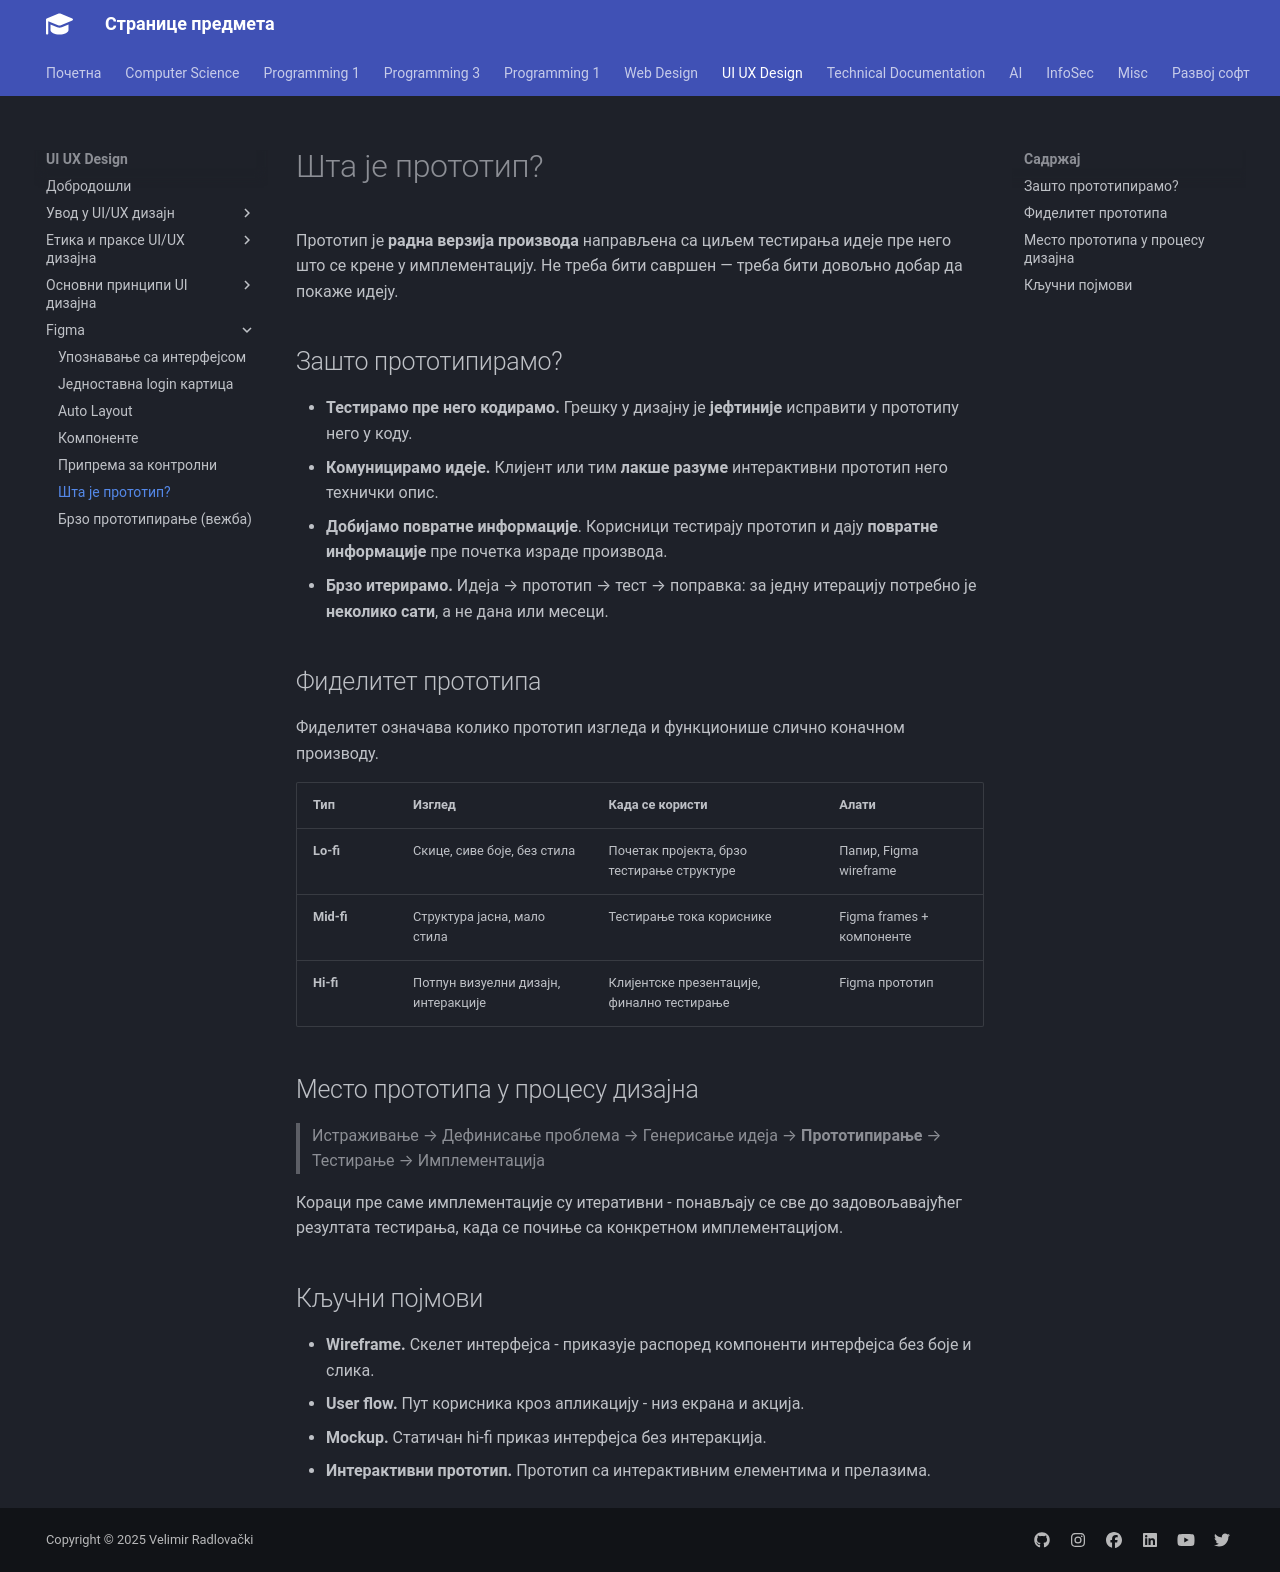

repository: radlovacki/lessons · page: uiux/Figma/proto01/index.html · generator: mkdocs

# Шта је прототип?

Прототип је **радна верзија производа** направљена са циљем тестирања идеје пре
него што се крене у имплементацију. Не треба бити савршен — треба бити довољно
добар да покаже идеју.

## Зашто прототипирамо?

* **Тестирамо пре него кодирамо.** Грешку у дизајну је **јефтиније** исправити
у прототипу него у коду.
* **Комуницирамо идеје.** Клијент или тим **лакше разуме** интерактивни
прототип него технички опис.
* **Добијамо повратне информације**. Корисници тестирају прототип и дају
**повратне информације** пре почетка израде производа.
* **Брзо итерирамо.** Идеја → прототип → тест → поправка: за једну итерацију
потребно је **неколико сати**, а не дана или месеци.

## Фиделитет прототипа

Фиделитет означава колико прототип изгледа и функционише слично коначном
производу.

| Тип | Изглед | Када се користи | Алати |
| --- | ------ | --------------- | ----- |
| **Lo-fi** | Скице, сиве боје, без стила | Почетак пројекта, брзо тестирање структуре | Папир, Figma wireframe |
| **Mid-fi** | Структура јасна, мало стила | Тестирање тока кориснике | Figma frames + компоненте |
| **Hi-fi** | Потпун визуелни дизајн, интеракције | Клијентске презентације, финално тестирање | Figma прототип |

## Место прототипа у процесу дизајна

> Истраживање → Дефинисање проблема → Генерисање идеја → **Прототипирање** → Тестирање → Имплементација

Кораци пре саме имплементације су итеративни - понављају се све до
задовољавајућег резултата тестирања, када се почиње са конкретном
имплементацијом.

## Кључни појмови

* **Wireframe.** Скелет интерфејса - приказује распоред компоненти интерфејса
без боје и слика.
* **User flow.** Пут корисника кроз апликацију - низ екрана и акција.
* **Mockup.** Статичан hi-fi приказ интерфејса без интеракција.
* **Интерактивни прототип.** Прототип са интерактивним елементима и прелазима.
